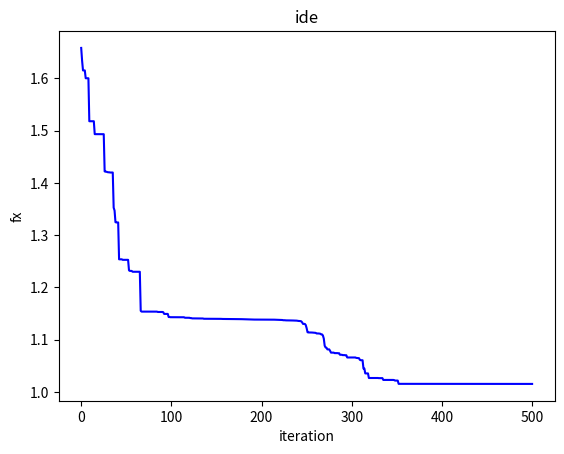

Write Python code to recreate this figure.
"""
IDE算法：
测试函数：
Griewank函数
f = 1 + (add_all(x[i]**2))/4000 - multiply_all(math.cos(x[i])/(math.sqrt(i)))

"""
import numpy as np
import math
import random
import time
import matplotlib.pyplot as plt


#处理Griewank函数
def add_all(x):
    sum_all = 0
    for i in range(len(x)):
        sum_all += x[i]**2
    return sum_all


def multiply_all(x):
    if len(x) == 0:
        return 1

    multi_sum = 0
    for i in range(0,len(x)):
        multi_sum *= math.cos(x[i]) / math.sqrt(i+0.0001)  #避免除以0
    return multi_sum


def object_func(x):
    return 1 + add_all(x)/4000 - multiply_all(x)


# 防止越界
def controlRange(x):
    global value_up_range, value_down_range
    if x > value_up_range:
        while x > value_up_range:
            x -= value_up_range - value_down_range
    elif x <= value_down_range:
        while x < value_down_range:
            x += value_up_range - value_down_range
    return x


# 列表相减
def substract(a_list, b_list):
    global value_up_range, value_down_range
    a = len(a_list)
    new_list = []
    for i in range(0, a):
        new_list.append(controlRange(a_list[i] - b_list[i]))
    return new_list


# 列表相加
def add(a_list, b_list):
    a = len(a_list)
    new_list = []
    for i in range(0, a):
        new_list.append(controlRange(a_list[i] + b_list[i]))
    return new_list


# 列表的数乘
def multiply(a, b_list):
    b = len(b_list)
    new_list = []
    for i in range(0, b):
        new_list.append(a * b_list[i])
    return new_list


#种群初始化
def initiate(NP, x_len, value_up_range, value_down_range):
    np_list = []
    for i in range(0, NP):
        x_list = [] #个体，基因数x_len
        for j in range(0, x_len):
            x_list.append(value_down_range + random.random() * (value_up_range-value_down_range))
        np_list.append(x_list)
    return np_list


#变异
def mutation(NP, np_list):
    global x_best, y_best
    v_list = []
    for i in range(0,NP):
        r1 = random.randint(0, NP - 1)
        while r1 == i:
            r1 = random.randint(0, NP - 1)
        r2 = random.randint(0, NP - 1)
        while r2 == r1 | r2 == i:
            r2 = random.randint(0, NP - 1)
        r3 = random.randint(0, NP - 1)
        while r3 == r2 | r3 == r1 | r3 == i:
            r3 = random.randint(0, NP - 1)

        #IDE的变异
        t1 = multiply(F, substract(np_list[r2], np_list[r3]))
        t2 = multiply(F, substract(x_best, np_list[r1]))
        t3 = x_best
        t = add(add(t1, t2), t3)
        v_list.append(t)

    return v_list


#交叉
def crossover(np_list, v_list):
    u_list = []
    for i in range(0, NP):
        vv_list = []
        for j in range(0, x_len):
            # ide与de的交换方法相同
            if (random.random() <= CR) | (j == random.randint(0, x_len - 1)):
                vv_list.append(v_list[i][j])
            else:
                vv_list.append(np_list[i][j])

        u_list.append(vv_list)
    return u_list


#选择
def selection(u_list, np_list):
    global x_best, y_best, not_progress_step
    exitBetterFit = False
    for i in range(0, NP):
        ui_y = object_func(u_list[i])
        npi_y = object_func(np_list[i])
        if ui_y <= npi_y:
            np_list[i] = u_list[i]
            if ui_y < y_best:
                exitBetterFit = True
                y_best = ui_y
                x_best = [j for j in u_list[i]]
        else:
            np_list[i] = np_list[i]
    if exitBetterFit:
        not_progress_step = 0
    else:
        not_progress_step += 1
    return np_list

def initpara():
    NP = 5  # 种群数量
    F = 0.5  # 缩放因子
    CR = 0.7  # 交叉概率
    generation = 500  # 遗传代数
    x_len = 20
    value_up_range = 20
    value_down_range = -20
    max_not_progress_step = 200

    return NP, F, CR, generation, x_len, value_up_range, value_down_range, max_not_progress_step

def IDE():
    global NP, F, CR, generation, x_len, value_up_range, value_down_range, x_best, y_best, max_not_progress_step
    not_progress_step = 0
    x_best = None
    y_best = None
    NP, F, CR, generation, x_len, value_up_range, value_down_range, max_not_progress_step = initpara()
    np_list = initiate(NP, x_len, value_up_range,value_down_range)
    min_x = []
    min_f = []
    xx = []
    for i in range(0, NP):
        y = object_func(np_list[i])
        xx.append(y)
        # 初始化 xbest 最佳个体
        if (y_best == None) or (y < y_best):
            # 复制
            y_best = y
            x_best = [j for j in np_list[i]]
    min_f.append(min(xx))
    min_x.append(np_list[xx.index(min(xx))])
    for i in range(0, generation):
        # 根据当前代数 计算 F值   F = ((g_current)/(generation_max-g_current))**2
        # 根据当前代数 计算 CR值   CR=( g_current/generation_max)**2
        F = ((i + 1) / ((generation + 1) - (i + 1))) ** 2
        CR = ((i + 1) / generation) ** 2

        v_list = mutation(NP, np_list)
        u_list = crossover(np_list, v_list)
        np_list = selection(u_list, np_list)
        if not_progress_step >= max_not_progress_step:
            break
        xx = []
        for i in range(0, NP):
            xx.append(object_func(np_list[i]))
        min_f.append(min(xx))
        min_x.append(np_list[xx.index(min(xx))])

    # 输出
    min_ff = min(min_f)
    min_xx = min_x[min_f.index(min_ff)]
    print('the minimum point is x ')
    print(min_xx)
    print('the minimum value is y ')
    print(min_ff)
    print('the min object_func:', object_func(min_xx))

    return min_f

def SaveDate(it,z, time):
    data = list(zip(it,z))
    data.append('elapsed time:' + str(time))

    s = ''
    with open('IDE_result.txt','w+') as w:
        for d in data:
            s += str(d) + '\n'
        w.writelines(s)

def show(min_f):
    # 画图
    x_label = np.arange(0, generation + 1, 1)
    plt.title('ide')
    plt.plot(x_label, min_f, color='blue')
    plt.xlabel('iteration')
    plt.ylabel('fx')
    plt.savefig('.' + '\\' + 'IDE_result.png')
    plt.show()


if __name__ == '__main__':
    NP, F, CR, generation, len_x, value_up_range, value_down_range, max_not_progress_step = (
        None, None, None, None, None, None, None, None)
    np_list = None
    not_progress_step = 0
    t1 = time.perf_counter()
    min_f = IDE()
    t2 = time.perf_counter()
    t = t2-t1
    print(f'耗时：{t}')
    show(min_f)

    x_label = np.arange(0, generation + 1, 1)
    SaveDate(x_label,min_f,t)
